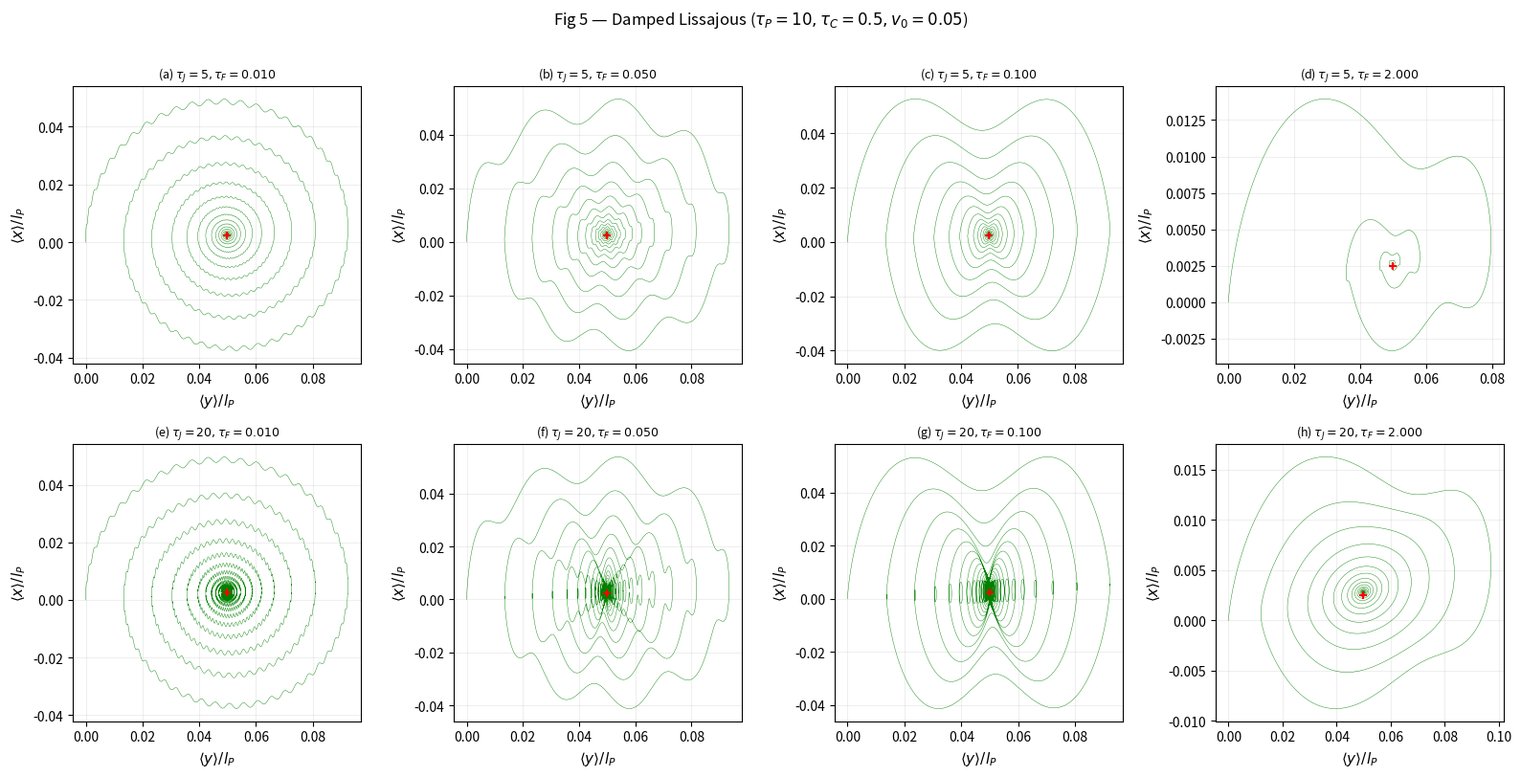

Generate this figure with matplotlib: (Note: this script raises an exception after producing the figure.)
#!/usr/bin/env python3
"""
jcABP_section4p2_analytic.py
=============================
Section 4.2: Full model — finite chirality AND rotational diffusion (D_r != 0).
Reproduces Figs 5, 6, 7 (mean 2D trajectory) and Fig 8 (MSD).

KEY PHYSICS:
  theta(t) = omega_0*t + sqrt(2*D_r)*W(t)  => stochastic orientation.
  <n_hat(t)> = e^{-t/tau_P} (cos(t/tau_C), sin(t/tau_C))    [Eq. 48]
  <n_hat(t').n_hat(t'')> = cos[(t'-t'')/tau_C] e^{-|t'-t''|/tau_P}  [Eq. 5]

  Mean trajectory (Eq. 16):
    <x(t)> = gamma*v0 * conv(G, e^{-t/tau_P} cos(t/tau_C))
    <y(t)> = gamma*v0 * conv(G, e^{-t/tau_P} sin(t/tau_C))

  Two decaying modes (Eq. 39-40):
    A-mode:  freq 1/tau_C,  decay 1/tau_P  ->  circular (logarithmic) spiral
    B-mode:  freq alpha,    decay 1/(2*tau_J)  ->  distorted elliptical spiral
    tau_P >> 2*tau_J => A dominates at large times => spira mirabilis
    tau_P << 2*tau_J => B dominates at large times => Lissajous pattern

  Spiral center (Eq. 38): (x_c, y_c) = (v0/(tau_P*sigma), v0/(tau_C*sigma))
    where sigma = 1/tau_P^2 + 1/tau_C^2

  MSD (Eq. 17):
    K(u) = cos(u/tau_C) * e^{-u/tau_P}    [orientation correlation kernel]
    h(s) = conv(G, K)[:N+1] * dt           [convolution of G with K]
    MSD_act = 2*gamma^2*v0^2 * cumsum(G * h) * dt
    MSD_thm = 4*D*gamma^2   * cumsum(G^2) * dt
    MSD = MSD_act + MSD_thm

  Long-time MSD (Eq. 42):
    MSD -> 4*D_c*t  where  D_c = D + v0^2 / (2*(1/tau_P + tau_P/tau_C^2))

Dimensionless: tau_P as time unit, l_P = v0*tau_P as length unit.
"""

import numpy as np
import matplotlib.pyplot as plt
from scipy.signal import fftconvolve

plt.rcParams.update({'font.size': 10, 'axes.labelsize': 11,
                     'legend.fontsize': 9, 'lines.linewidth': 0.8})

# =============================================================================
# CORE FUNCTIONS
# =============================================================================

def get_poles(tau_J, tau_F):
    disc = 1.0/tau_F**2 - 1.0/(4.0*tau_J**2)
    sq = np.sqrt(complex(disc))
    return (-1j/(2*tau_J) + sq), (-1j/(2*tau_J) - sq)


def G_vec(t_arr, tau_J, tau_F, m=1.0):
    """Green's function G(t), Eq.(14). Handles tau_J < 0 (exploding case)."""
    lam = tau_J * m
    o1, o2 = get_poles(tau_J, tau_F)
    denom = lam * (o2 - o1)
    t = np.asarray(t_arr, dtype=float)
    tc = t.astype(complex)
    term1 = (1 - np.exp(-1j*o1*tc)) / o1
    term2 = (1 - np.exp(-1j*o2*tc)) / o2
    G = ((-term1 + term2) / denom).real
    G[t <= 0] = 0.0
    return G


def compute_mean_traj(tau_J, tau_F, tau_P, tau_C, v0=1.0, m=1.0,
                      T_max=100.0, N=50000):
    """
    Mean 2D trajectory for full jcABP model (D_r != 0).
    Returns (t, mean_x, mean_y).
    """
    dt    = T_max / N
    t     = np.linspace(0.0, T_max, N+1)
    gamma = tau_J * m / tau_F**2

    G  = G_vec(t, tau_J, tau_F, m)
    Ex = np.exp(-t / tau_P) * np.cos(t / tau_C)
    Ey = np.exp(-t / tau_P) * np.sin(t / tau_C)

    mean_x = gamma * v0 * fftconvolve(G, Ex)[:N+1] * dt
    mean_y = gamma * v0 * fftconvolve(G, Ey)[:N+1] * dt

    return t, mean_x, mean_y


def compute_msd_full(tau_J, tau_F, tau_P, tau_C, D=0.5, v0=1.0, m=1.0,
                     T_max=100.0, N=50000):
    """
    MSD for full jcABP model (Eq. 17).
    K(u) = cos(u/tau_C)*exp(-u/tau_P), h = conv(G,K),
    MSD = 2*gamma^2*v0^2*cumsum(G*h)*dt + 4*D*gamma^2*cumsum(G^2)*dt.
    Returns (t, msd).
    """
    dt    = T_max / N
    t     = np.linspace(0.0, T_max, N+1)
    gamma = tau_J * m / tau_F**2

    G = G_vec(t, tau_J, tau_F, m)
    K = np.cos(t / tau_C) * np.exp(-t / tau_P)

    h       = fftconvolve(G, K)[:N+1] * dt
    msd_act = 2.0 * gamma**2 * v0**2 * np.cumsum(G * h) * dt
    msd_thm = 4.0 * D * gamma**2     * np.cumsum(G**2) * dt

    return t, msd_act + msd_thm


def subsample_logspace(t, y, n_pts=500, t_min=None, t_max=None):
    t_min = t_min or max(t[1], 1e-6)
    t_max = t_max or t[-1]
    t_log = np.logspace(np.log10(t_min), np.log10(t_max), n_pts)
    return t_log, np.interp(t_log, t, y)


# =============================================================================
# FIGURE 5: Damped Lissajous patterns
# =============================================================================
# tau_P = 10, D = 0.5, v0 = 0.05, tau_C = 0.05*tau_P = 0.5
# Row 1 (tau_P ~ 2*tau_J): tau_J = 0.5*tau_P = 5
# Row 2 (tau_P << 2*tau_J): tau_J = 2*tau_P = 20
# tau_F values: 0.001*tau_P, 0.005*tau_P, 0.01*tau_P, 0.2*tau_P
# =============================================================================

print("=== Figure 5: Damped Lissajous patterns ===\n")

tau_P5 = 10.0; D5 = 0.5; v05 = 0.05; tau_C5 = 0.05 * tau_P5  # = 0.5
lP5 = v05 * tau_P5  # = 0.5

# Spiral center (Eq. 38)
sigma5 = 1.0/tau_P5**2 + 1.0/tau_C5**2
xc5 = v05 / (tau_P5 * sigma5)
yc5 = v05 / (tau_C5 * sigma5)
print(f"  Spiral center: ({xc5/lP5:.6f}, {yc5/lP5:.6f}) in l_P units")

tF_vals = [0.001*tau_P5, 0.005*tau_P5, 0.01*tau_P5, 0.2*tau_P5]
rows5 = [
    dict(tau_J=0.5*tau_P5, label_prefix='Row1', row_title=r'$\tau_P \approx 2\tau_J$'),
    dict(tau_J=2.0*tau_P5, label_prefix='Row2', row_title=r'$\tau_P \ll 2\tau_J$'),
]
labels5 = ['(a)', '(b)', '(c)', '(d)', '(e)', '(f)', '(g)', '(h)']

fig5, axes5 = plt.subplots(2, 4, figsize=(16, 8))
idx = 0

for row_idx, rp in enumerate(rows5):
    tJ = rp['tau_J']
    T_max = max(10*tau_P5, 5*2*abs(tJ))
    for col_idx, tF in enumerate(tF_vals):
        ax = axes5[row_idx, col_idx]
        lab = labels5[idx]; idx += 1
        gamma = tJ / tF**2
        # Adaptive grid: dt must resolve min(tF, tau_C)
        dt_target = min(tF, tau_C5) / 5.0
        N = max(int(T_max / dt_target), 30000)

        print(f"  {lab}: tau_J={tJ:.1f}, tau_F={tF:.4f}, gamma={gamma:.1f}, "
              f"T_max={T_max:.0f}, N={N}")

        t, mx, my = compute_mean_traj(tJ, tF, tau_P5, tau_C5, v0=v05,
                                       T_max=T_max, N=N)
        ax.plot(my/lP5, mx/lP5, 'g-', lw=0.3)
        ax.set_xlabel(r'$\langle y\rangle/l_P$')
        ax.set_ylabel(r'$\langle x\rangle/l_P$')
        ax.set_title(rf"{lab} $\tau_J={tJ:.0f}, \tau_F={tF:.3f}$", fontsize=9)
        ax.grid(True, alpha=0.2)
        ax.plot(yc5/lP5, xc5/lP5, 'r+', ms=6, mew=1.5)

fig5.suptitle(r'Fig 5 — Damped Lissajous ($\tau_P=10, \tau_C=0.5, v_0=0.05$)',
              fontsize=12, y=1.01)
plt.tight_layout()
out5 = '/sessions/youthful-inspiring-planck/mnt/TIFR DP1 to DP2 Research Assistant/fig5_Lissajous.png'
plt.savefig(out5, dpi=150, bbox_inches='tight')
print(f"\n  Saved: {out5}\n")


# =============================================================================
# FIGURE 6: Spira mirabilis vs Lissajous at large times
# =============================================================================
# Same global params as Fig 5.
# Row 1 (tau_P >> 2*tau_J): tau_J = 0.1*tau_P = 1
# Row 2 (tau_P << 2*tau_J): tau_J = 2*tau_P = 20
# =============================================================================

print("=== Figure 6: Spira mirabilis vs Lissajous ===\n")

rows6 = [
    dict(tau_J=0.1*tau_P5, label_prefix='Row1', row_title=r'$\tau_P \gg 2\tau_J$'),
    dict(tau_J=2.0*tau_P5, label_prefix='Row2', row_title=r'$\tau_P \ll 2\tau_J$'),
]
labels6 = ['(a)', '(b)', '(c)', '(d)', '(e)', '(f)', '(g)', '(h)']

fig6, axes6 = plt.subplots(2, 4, figsize=(16, 8))
idx = 0

for row_idx, rp in enumerate(rows6):
    tJ = rp['tau_J']
    T_max = max(10*tau_P5, 5*2*abs(tJ))
    for col_idx, tF in enumerate(tF_vals):
        ax = axes6[row_idx, col_idx]
        lab = labels6[idx]; idx += 1
        gamma = tJ / tF**2
        dt_target = min(tF, tau_C5) / 5.0
        N = max(int(T_max / dt_target), 30000)

        print(f"  {lab}: tau_J={tJ:.1f}, tau_F={tF:.4f}, gamma={gamma:.1f}, "
              f"T_max={T_max:.0f}, N={N}")

        t, mx, my = compute_mean_traj(tJ, tF, tau_P5, tau_C5, v0=v05,
                                       T_max=T_max, N=N)
        ax.plot(my/lP5, mx/lP5, 'g-', lw=0.3)
        ax.set_xlabel(r'$\langle y\rangle/l_P$')
        ax.set_ylabel(r'$\langle x\rangle/l_P$')
        ax.set_title(rf"{lab} $\tau_J={tJ:.1f}, \tau_F={tF:.3f}$", fontsize=9)
        ax.grid(True, alpha=0.2)
        ax.plot(yc5/lP5, xc5/lP5, 'r+', ms=6, mew=1.5)

fig6.suptitle(r'Fig 6 — Spira mirabilis vs Lissajous ($\tau_P=10, \tau_C=0.5, v_0=0.05$)',
              fontsize=12, y=1.01)
plt.tight_layout()
out6 = '/sessions/youthful-inspiring-planck/mnt/TIFR DP1 to DP2 Research Assistant/fig6_spira_vs_lissajous.png'
plt.savefig(out6, dpi=150, bbox_inches='tight')
print(f"\n  Saved: {out6}\n")


# =============================================================================
# FIGURE 7: Damped vs exploding spirals (positive/negative tau_J)
# =============================================================================
# tau_P = 0.1, D = 0.5, v0 = 0.05, tau_F = 0.1*tau_P = 0.01
# Row 1: |tau_J| = tau_P = 0.1
# Row 2: |tau_J| = 0.5*tau_P = 0.05
# Columns: (pos, tau_C=0.1*tP), (neg, tau_C=0.1*tP),
#           (pos, tau_C=0.05*tP), (neg, tau_C=0.05*tP)
# =============================================================================

print("=== Figure 7: Damped vs exploding spirals ===\n")

tau_P7 = 0.1; D7 = 0.5; v07 = 0.05; tau_F7 = 0.01
lP7 = v07 * tau_P7  # = 0.005

params_fig7 = [
    # Row 1: |tau_J| = tau_P
    dict(tau_J=0.1,  tau_C=0.01,  label='(a)', kind='Damped spira mirabilis'),
    dict(tau_J=-0.1, tau_C=0.01,  label='(b)', kind='Exploding spira mirabilis'),
    dict(tau_J=0.1,  tau_C=0.005, label='(c)', kind='Damped Lissajous'),
    dict(tau_J=-0.1, tau_C=0.005, label='(d)', kind='Exploding Lissajous'),
    # Row 2: |tau_J| = 0.5*tau_P
    dict(tau_J=0.05,  tau_C=0.01,  label='(e)', kind='Damped spira mirabilis'),
    dict(tau_J=-0.05, tau_C=0.01,  label='(f)', kind='Exploding spira mirabilis'),
    dict(tau_J=0.05,  tau_C=0.005, label='(g)', kind='Damped Lissajous'),
    dict(tau_J=-0.05, tau_C=0.005, label='(h)', kind='Exploding Lissajous'),
]

fig7, axes7 = plt.subplots(2, 4, figsize=(16, 8))
ax_flat7 = axes7.flatten()

for i, p in enumerate(params_fig7):
    ax = ax_flat7[i]
    tJ, tC = p['tau_J'], p['tau_C']
    gamma = tJ / tau_F7**2

    # For negative tau_J: trajectory explodes.  Limit T_max.
    if tJ > 0:
        T_max = max(5*tau_P7, 5*2*tJ)
        N_lim = 60000
    else:
        # Growth rate ~ 1/(2|tau_J|). Want exp(T_max/(2|tJ|)) ~ 1e4 max.
        T_max = min(2*abs(tJ) * np.log(1e4), 10*tau_P7)
        N_lim = 80000

    dt_target = min(abs(tJ), tau_F7, tC) / 10.0
    N = min(max(int(T_max / dt_target), 40000), N_lim)

    print(f"  {p['label']}: tau_J={tJ:+.3f}, tau_C={tC:.3f}, gamma={gamma:.1f}, "
          f"T_max={T_max:.4f}, N={N}, ({p['kind']})")

    t, mx, my = compute_mean_traj(tJ, tau_F7, tau_P7, tC, v0=v07,
                                   T_max=T_max, N=N)

    # Clip extreme values for plotting stability
    clip = 100 * lP7
    mx_c = np.clip(mx, -clip, clip)
    my_c = np.clip(my, -clip, clip)

    color = 'g' if tJ > 0 else 'r'
    ax.plot(my_c/lP7, mx_c/lP7, color + '-', lw=0.3)
    ax.set_xlabel(r'$\langle y\rangle/l_P$')
    ax.set_ylabel(r'$\langle x\rangle/l_P$')
    ax.set_title(rf"{p['label']} $\tau_J={tJ:+.2f}, \tau_C={tC}$", fontsize=8)
    ax.grid(True, alpha=0.2)

    # Mark spiral center
    sigma7 = 1.0/tau_P7**2 + 1.0/tC**2
    yc7 = v07 / (tC * sigma7)
    xc7 = v07 / (tau_P7 * sigma7)
    ax.plot(yc7/lP7, xc7/lP7, 'k+', ms=6, mew=1.5)

fig7.suptitle(r'Fig 7 — Damped vs exploding spirals ($\tau_P=0.1, \tau_F=0.01, v_0=0.05$)',
              fontsize=12, y=1.01)
plt.tight_layout()
out7 = '/sessions/youthful-inspiring-planck/mnt/TIFR DP1 to DP2 Research Assistant/fig7_damped_exploding.png'
plt.savefig(out7, dpi=150, bbox_inches='tight')
print(f"\n  Saved: {out7}\n")


# =============================================================================
# FIGURE 8: MSD with chirality and rotational diffusion
# =============================================================================
# tau_P = 10, v0 = 0.05, tau_C = 0.5, D = 0.5
# (a) tau_J = 0.01*tau_P = 0.1,  tau_F = 0.01*tau_P = 0.1
# (b) tau_J = 0.5*tau_P = 5.0,   tau_F = 0.1*tau_P = 1.0
# =============================================================================

print("=== Figure 8: MSD (full model) ===\n")

tau_P8 = 10.0; v08 = 0.05; tau_C8 = 0.5; D8 = 0.5
lP8 = v08 * tau_P8  # = 0.5

# Effective diffusion constant (Eq. 42)
D_c = D8 + v08**2 / (2.0 * (1.0/tau_P8 + tau_P8/tau_C8**2))
print(f"  D_eff = {D_c:.6f},  4*D_eff = {4*D_c:.6f}")
print(f"  4*D = {4*D8:.2f}")

params_fig8 = [
    dict(tau_J=0.1,  tau_F=0.1, T_max=20.0,  N=60000,  label='(a)', x0=0.001, x1=10),
    dict(tau_J=5.0,  tau_F=1.0, T_max=200.0, N=100000, label='(b)', x0=0.01,  x1=200),
]

fig8, axes8 = plt.subplots(1, 2, figsize=(11, 5))

for ax, p in zip(axes8, params_fig8):
    tJ, tF = p['tau_J'], p['tau_F']
    gamma = tJ / tF**2
    print(f"  {p['label']}: tau_J={tJ}, tau_F={tF}, gamma={gamma:.4f}")

    t, msd = compute_msd_full(tJ, tF, tau_P8, tau_C8, D=D8, v0=v08,
                               T_max=p['T_max'], N=p['N'])

    t_log, msd_log = subsample_logspace(t, msd, t_min=p['x0']*0.5, t_max=p['T_max'])
    mask = msd_log > 1e-20 * lP8**2

    ax.loglog(t_log[mask]/tau_P8, msd_log[mask]/lP8**2, 'r-', lw=2.5,
              label='MSD (Eq. 17)')

    # Short-time guide: t^5
    c5 = D8 / (5.0 * tF**4)
    t_g5 = np.logspace(np.log10(p['x0']), np.log10(min(1.0, p['x1']*0.1)), 30)
    ax.loglog(t_g5/tau_P8, c5*t_g5**5/lP8**2, 'k--', lw=1.2, label=r'$\propto t^5$')

    # Long-time guide: 4*D_c*t
    t_g1 = np.logspace(np.log10(max(tau_P8*0.5, 1.0)), np.log10(p['T_max']*0.9), 25)
    ax.loglog(t_g1/tau_P8, 4*D_c*t_g1/lP8**2, 'k:', lw=1.2,
              label=rf'$4D_c t\ (D_c={D_c:.4f})$')

    ax.set_xlabel(r'$t/\tau_P$')
    ax.set_ylabel(r'$\mathrm{MSD}(t)/l_P^2$')
    ax.set_title(rf"{p['label']} $\tau_J={tJ}, \tau_F={tF}$", fontsize=10)
    ax.set_xlim([p['x0']/tau_P8, p['x1']/tau_P8])
    ax.legend(fontsize=9)
    ax.grid(True, which='both', alpha=0.25)

fig8.suptitle(r'Fig 8 — MSD, full model ($\tau_P=10, \tau_C=0.5, v_0=0.05, D=0.5$)',
              fontsize=12)
plt.tight_layout()
out8 = '/sessions/youthful-inspiring-planck/mnt/TIFR DP1 to DP2 Research Assistant/fig8_MSD_full.png'
plt.savefig(out8, dpi=150, bbox_inches='tight')
print(f"\n  Saved: {out8}\n")


# =============================================================================
# SANITY CHECKS
# =============================================================================
print("=== Sanity checks ===\n")

# Check 1: long-time MSD slope vs 4*D_c
print(f"[MSD] Long-time slope (expect 4*D_c = {4*D_c:.6f}):")
for p in params_fig8:
    tJ, tF = p['tau_J'], p['tau_F']
    t, msd = compute_msd_full(tJ, tF, tau_P8, tau_C8, D=D8, v0=v08,
                               T_max=p['T_max'], N=p['N'])
    i70 = int(0.70 * len(t))
    i90 = int(0.90 * len(t))
    slope = (msd[i90] - msd[i70]) / (t[i90] - t[i70])
    print(f"  {p['label']}: slope = {slope:.6f}, ratio = {slope/(4*D_c):.4f}")

# Check 2: mean trajectory converges to spiral center
print(f"\n[Traj] Spiral center convergence (expect ({xc5/lP5:.4f}, {yc5/lP5:.4f}) in l_P units):")
for tJ_val, tF_val in [(5.0, 0.01), (1.0, 0.1), (20.0, 2.0)]:
    T_max = max(10*tau_P5, 5*2*abs(tJ_val)) + 50
    dt_t = min(tF_val, tau_C5) / 5.0
    N_t = max(int(T_max / dt_t), 40000)
    t, mx, my = compute_mean_traj(tJ_val, tF_val, tau_P5, tau_C5, v0=v05,
                                   T_max=T_max, N=N_t)
    # Average last bit where both modes have decayed
    n_end = min(len(t)//20, 5000)
    mx_end = np.mean(mx[-n_end:]) / lP5
    my_end = np.mean(my[-n_end:]) / lP5
    print(f"  tau_J={tJ_val:5.1f}, tau_F={tF_val:.3f}: "
          f"x_c/lP={mx_end:.6f}, y_c/lP={my_end:.6f}")

# Check 3: short-time MSD scaling t^5
print(f"\n[MSD] Short-time: MSD ~ D*t^5/(5*tau_F^4)")
for p in params_fig8:
    tJ, tF = p['tau_J'], p['tau_F']
    t, msd = compute_msd_full(tJ, tF, tau_P8, tau_C8, D=D8, v0=v08,
                               T_max=p['T_max'], N=p['N'])
    c5 = D8 / (5.0 * tF**4)
    for t_check in [0.001, 0.005, 0.01]:
        idx = int(t_check / (p['T_max']/p['N']))
        if 0 < idx < len(t):
            msd_num  = msd[idx]
            msd_anal = c5 * t[idx]**5
            ratio = msd_num / msd_anal if msd_anal > 0 else float('nan')
            print(f"  {p['label']}: t={t[idx]:.4f}: ratio={ratio:.4f}")

print("\nDone.")
plt.show()
